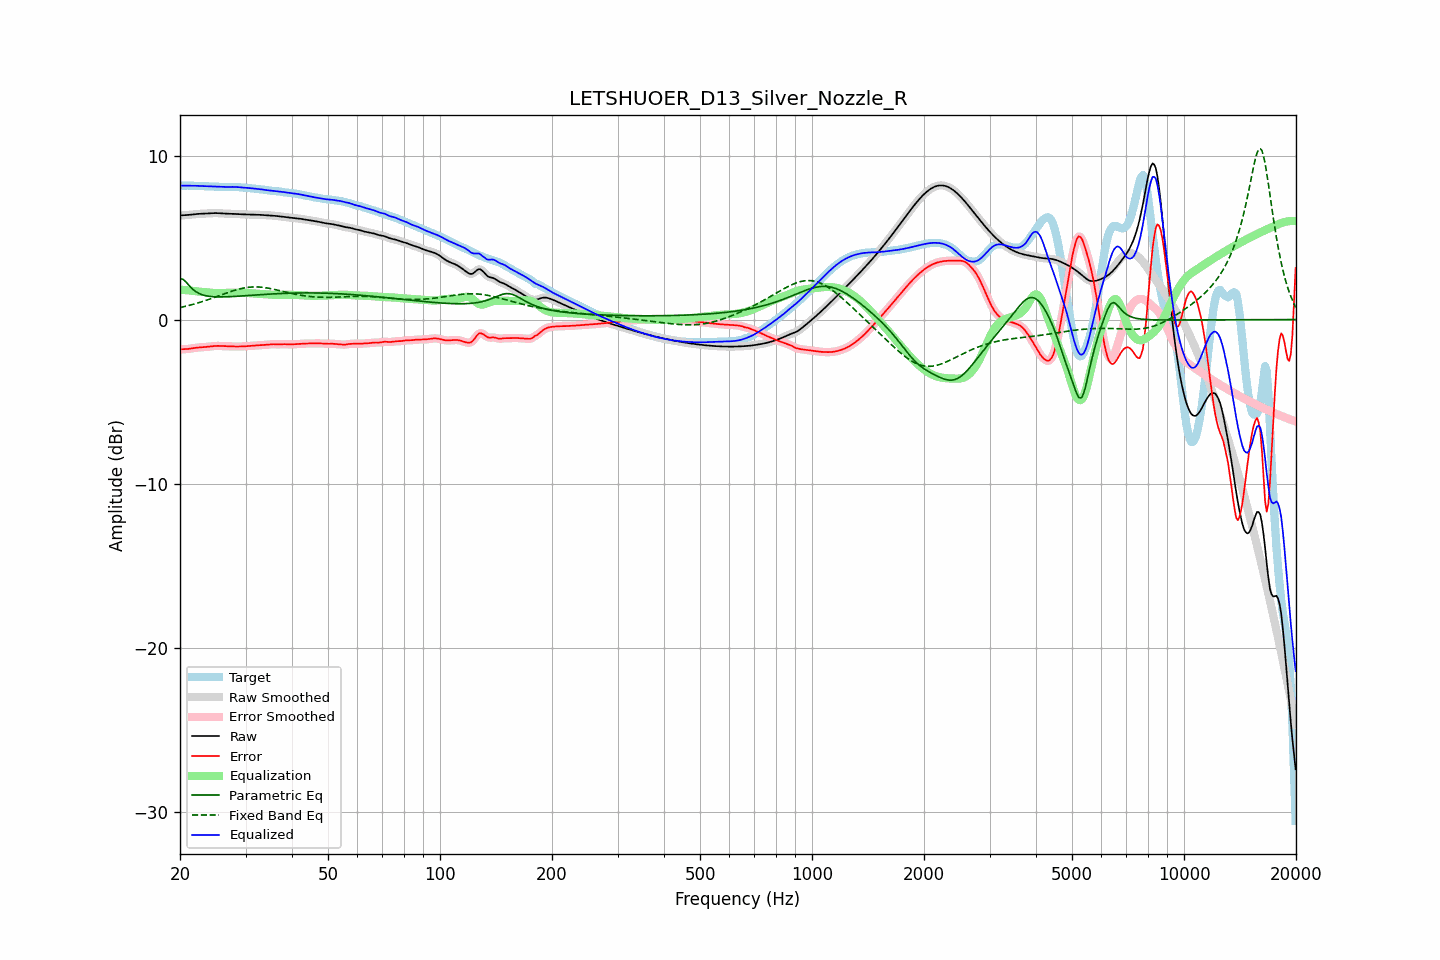

The table this chart was drawn from, first rows:
frequency, raw, error, smoothed, error_smoothed, equalization, parametric_eq, fixed_band_eq, equalized_raw, equalized_smoothed, target
20.00, 6.34, -1.82, 6.35, -1.81, 1.82, 2.51, 0.73, 8.17, 8.17, 8.16
20.20, 6.35, -1.81, 6.35, -1.81, 1.82, 2.48, 0.75, 8.17, 8.17, 8.16
20.40, 6.36, -1.81, 6.36, -1.81, 1.81, 2.45, 0.77, 8.16, 8.16, 8.16
20.61, 6.36, -1.81, 6.36, -1.81, 1.80, 2.35, 0.80, 8.16, 8.16, 8.17
20.81, 6.37, -1.80, 6.37, -1.80, 1.79, 2.26, 0.82, 8.16, 8.16, 8.17
21.02, 6.37, -1.79, 6.38, -1.79, 1.78, 2.15, 0.85, 8.16, 8.16, 8.17
21.23, 6.38, -1.78, 6.38, -1.78, 1.77, 2.04, 0.87, 8.16, 8.16, 8.16
21.44, 6.40, -1.76, 6.40, -1.76, 1.76, 1.94, 0.90, 8.16, 8.16, 8.16
21.66, 6.41, -1.75, 6.41, -1.75, 1.75, 1.85, 0.92, 8.16, 8.16, 8.16
21.87, 6.42, -1.73, 6.42, -1.73, 1.74, 1.77, 0.95, 8.16, 8.16, 8.15
22.09, 6.43, -1.72, 6.43, -1.72, 1.72, 1.69, 0.98, 8.15, 8.15, 8.15
22.31, 6.44, -1.71, 6.44, -1.71, 1.71, 1.64, 1.01, 8.15, 8.15, 8.15
22.54, 6.44, -1.70, 6.44, -1.70, 1.70, 1.58, 1.04, 8.15, 8.15, 8.14
22.76, 6.45, -1.69, 6.45, -1.69, 1.69, 1.54, 1.07, 8.14, 8.14, 8.14
22.99, 6.45, -1.69, 6.45, -1.69, 1.68, 1.51, 1.10, 8.14, 8.14, 8.14
23.22, 6.46, -1.68, 6.46, -1.68, 1.68, 1.48, 1.13, 8.13, 8.13, 8.14
23.45, 6.46, -1.67, 6.46, -1.67, 1.67, 1.45, 1.16, 8.13, 8.13, 8.13
23.69, 6.47, -1.66, 6.47, -1.66, 1.66, 1.44, 1.20, 8.13, 8.13, 8.13
23.92, 6.48, -1.65, 6.48, -1.65, 1.65, 1.42, 1.23, 8.12, 8.12, 8.12
24.16, 6.48, -1.64, 6.48, -1.64, 1.64, 1.41, 1.26, 8.12, 8.12, 8.12
24.40, 6.49, -1.62, 6.49, -1.62, 1.63, 1.40, 1.30, 8.11, 8.11, 8.11
24.65, 6.49, -1.61, 6.49, -1.62, 1.62, 1.39, 1.33, 8.11, 8.11, 8.11
24.89, 6.49, -1.61, 6.49, -1.61, 1.61, 1.38, 1.37, 8.10, 8.10, 8.10
25.14, 6.49, -1.61, 6.49, -1.61, 1.61, 1.38, 1.41, 8.10, 8.10, 8.10
25.39, 6.49, -1.61, 6.48, -1.61, 1.61, 1.38, 1.44, 8.09, 8.09, 8.09
25.65, 6.48, -1.61, 6.48, -1.61, 1.61, 1.38, 1.48, 8.09, 8.09, 8.09
25.91, 6.47, -1.61, 6.47, -1.61, 1.61, 1.38, 1.51, 8.08, 8.08, 8.09
26.16, 6.46, -1.62, 6.46, -1.62, 1.62, 1.38, 1.55, 8.08, 8.08, 8.08
26.43, 6.46, -1.62, 6.46, -1.62, 1.62, 1.38, 1.59, 8.08, 8.08, 8.08
26.69, 6.45, -1.63, 6.45, -1.63, 1.63, 1.39, 1.62, 8.08, 8.08, 8.08
26.96, 6.45, -1.63, 6.45, -1.63, 1.63, 1.39, 1.66, 8.08, 8.08, 8.08
27.23, 6.45, -1.64, 6.45, -1.64, 1.64, 1.39, 1.69, 8.09, 8.09, 8.09
27.50, 6.45, -1.64, 6.45, -1.64, 1.64, 1.40, 1.72, 8.09, 8.09, 8.09
27.77, 6.44, -1.64, 6.44, -1.64, 1.64, 1.40, 1.75, 8.09, 8.09, 8.09
28.05, 6.44, -1.64, 6.44, -1.64, 1.64, 1.41, 1.78, 8.08, 8.08, 8.08
28.33, 6.43, -1.64, 6.43, -1.65, 1.64, 1.42, 1.81, 8.08, 8.08, 8.08
28.62, 6.43, -1.64, 6.43, -1.64, 1.64, 1.42, 1.84, 8.07, 8.07, 8.07
28.90, 6.42, -1.64, 6.42, -1.64, 1.64, 1.43, 1.86, 8.06, 8.06, 8.07
29.19, 6.42, -1.64, 6.42, -1.64, 1.64, 1.43, 1.89, 8.06, 8.06, 8.06
29.48, 6.41, -1.64, 6.41, -1.64, 1.64, 1.44, 1.91, 8.05, 8.05, 8.05
29.78, 6.41, -1.63, 6.41, -1.63, 1.63, 1.45, 1.93, 8.04, 8.04, 8.04
30.08, 6.41, -1.63, 6.41, -1.63, 1.63, 1.45, 1.94, 8.03, 8.03, 8.03
30.38, 6.41, -1.62, 6.41, -1.62, 1.62, 1.46, 1.96, 8.03, 8.03, 8.03
30.68, 6.40, -1.61, 6.40, -1.61, 1.61, 1.47, 1.97, 8.02, 8.02, 8.02
30.99, 6.40, -1.61, 6.40, -1.61, 1.61, 1.48, 1.98, 8.01, 8.01, 8.01
31.30, 6.40, -1.60, 6.40, -1.60, 1.60, 1.48, 1.99, 8.00, 8.00, 8.00
31.61, 6.39, -1.59, 6.39, -1.59, 1.59, 1.49, 1.99, 7.99, 7.99, 7.99
31.93, 6.39, -1.58, 6.39, -1.58, 1.58, 1.50, 1.99, 7.98, 7.98, 7.98
32.24, 6.39, -1.58, 6.39, -1.58, 1.58, 1.50, 1.99, 7.97, 7.97, 7.97
32.57, 6.39, -1.57, 6.39, -1.57, 1.57, 1.51, 1.98, 7.96, 7.96, 7.95
32.89, 6.38, -1.56, 6.38, -1.56, 1.56, 1.52, 1.98, 7.94, 7.94, 7.94
33.22, 6.38, -1.55, 6.38, -1.55, 1.55, 1.52, 1.97, 7.93, 7.93, 7.93
33.55, 6.37, -1.55, 6.37, -1.55, 1.55, 1.53, 1.96, 7.92, 7.92, 7.92
33.89, 6.36, -1.54, 6.36, -1.54, 1.54, 1.54, 1.94, 7.90, 7.90, 7.91
34.23, 6.36, -1.54, 6.36, -1.54, 1.53, 1.54, 1.93, 7.89, 7.89, 7.89
34.57, 6.35, -1.53, 6.35, -1.53, 1.52, 1.55, 1.91, 7.88, 7.88, 7.88
34.92, 6.35, -1.51, 6.35, -1.51, 1.52, 1.55, 1.89, 7.87, 7.87, 7.86
35.27, 6.34, -1.51, 6.34, -1.51, 1.51, 1.56, 1.87, 7.86, 7.86, 7.85
35.62, 6.33, -1.50, 6.33, -1.50, 1.51, 1.56, 1.85, 7.85, 7.85, 7.84
35.97, 6.32, -1.51, 6.32, -1.51, 1.51, 1.57, 1.83, 7.83, 7.83, 7.83
... 635 more rows
